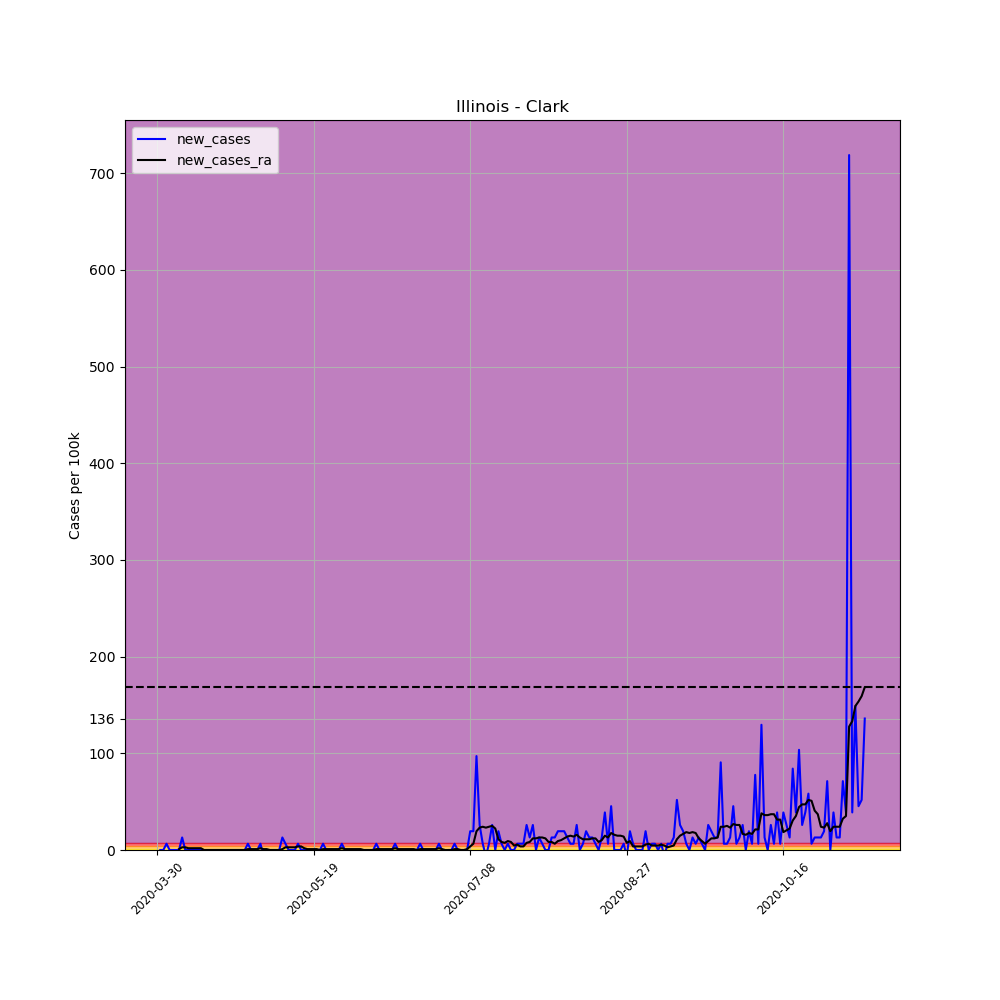

The data file committed next to this chart (first rows):
, date, county, state, fips, cases, deaths, COUNTY, STNAME, CTYNAME, POPESTIMATE2019, per_100k, per_100k_ra, new_cases, new_cases_ra
467202, 2020-03-30, Clark, Illinois, 17023, 1, 0, 23, Illinois, Clark, 15441, 6.476, , , 
467203, 2020-03-31, Clark, Illinois, 17023, 1, 0, 23, Illinois, Clark, 15441, 6.476, , 0.0, 
467204, 2020-04-01, Clark, Illinois, 17023, 1, 0, 23, Illinois, Clark, 15441, 6.476, , 0.0, 
467205, 2020-04-02, Clark, Illinois, 17023, 2, 0, 23, Illinois, Clark, 15441, 12.95, , 6.476, 
467206, 2020-04-03, Clark, Illinois, 17023, 2, 0, 23, Illinois, Clark, 15441, 12.95, , 0.0, 
467207, 2020-04-04, Clark, Illinois, 17023, 2, 0, 23, Illinois, Clark, 15441, 12.95, , 0.0, 
467208, 2020-04-05, Clark, Illinois, 17023, 2, 0, 23, Illinois, Clark, 15441, 12.95, 10.18, 0.0, 
467209, 2020-04-06, Clark, Illinois, 17023, 2, 0, 23, Illinois, Clark, 15441, 12.95, 11.1, 0.0, 0.9252
467210, 2020-04-07, Clark, Illinois, 17023, 4, 0, 23, Illinois, Clark, 15441, 25.91, 13.88, 12.95, 2.776
467211, 2020-04-08, Clark, Illinois, 17023, 4, 0, 23, Illinois, Clark, 15441, 25.91, 16.65, 0.0, 2.776
467212, 2020-04-09, Clark, Illinois, 17023, 4, 0, 23, Illinois, Clark, 15441, 25.91, 18.5, 0.0, 1.85
467213, 2020-04-10, Clark, Illinois, 17023, 4, 0, 23, Illinois, Clark, 15441, 25.91, 20.35, 0.0, 1.85
467214, 2020-04-11, Clark, Illinois, 17023, 4, 0, 23, Illinois, Clark, 15441, 25.91, 22.2, 0.0, 1.85
467215, 2020-04-12, Clark, Illinois, 17023, 4, 0, 23, Illinois, Clark, 15441, 25.91, 24.05, 0.0, 1.85
467216, 2020-04-13, Clark, Illinois, 17023, 4, 0, 23, Illinois, Clark, 15441, 25.91, 25.91, 0.0, 1.85
467217, 2020-04-14, Clark, Illinois, 17023, 4, 0, 23, Illinois, Clark, 15441, 25.91, 25.91, 0.0, 2.5376526277146434e-16
467218, 2020-04-15, Clark, Illinois, 17023, 4, 0, 23, Illinois, Clark, 15441, 25.91, 25.91, 0.0, 2.5376526277146434e-16
467219, 2020-04-16, Clark, Illinois, 17023, 4, 0, 23, Illinois, Clark, 15441, 25.91, 25.91, 0.0, 2.5376526277146434e-16
467220, 2020-04-17, Clark, Illinois, 17023, 4, 0, 23, Illinois, Clark, 15441, 25.91, 25.91, 0.0, 2.5376526277146434e-16
467221, 2020-04-18, Clark, Illinois, 17023, 4, 0, 23, Illinois, Clark, 15441, 25.91, 25.91, 0.0, 2.5376526277146434e-16
467222, 2020-04-19, Clark, Illinois, 17023, 4, 0, 23, Illinois, Clark, 15441, 25.91, 25.91, 0.0, 2.5376526277146434e-16
467223, 2020-04-20, Clark, Illinois, 17023, 4, 0, 23, Illinois, Clark, 15441, 25.91, 25.91, 0.0, 2.5376526277146434e-16
467224, 2020-04-21, Clark, Illinois, 17023, 4, 0, 23, Illinois, Clark, 15441, 25.91, 25.91, 0.0, 2.5376526277146434e-16
467225, 2020-04-22, Clark, Illinois, 17023, 4, 0, 23, Illinois, Clark, 15441, 25.91, 25.91, 0.0, 2.5376526277146434e-16
467226, 2020-04-23, Clark, Illinois, 17023, 4, 0, 23, Illinois, Clark, 15441, 25.91, 25.91, 0.0, 2.5376526277146434e-16
467227, 2020-04-24, Clark, Illinois, 17023, 4, 0, 23, Illinois, Clark, 15441, 25.91, 25.91, 0.0, 2.5376526277146434e-16
467228, 2020-04-25, Clark, Illinois, 17023, 4, 0, 23, Illinois, Clark, 15441, 25.91, 25.91, 0.0, 2.5376526277146434e-16
467229, 2020-04-26, Clark, Illinois, 17023, 4, 0, 23, Illinois, Clark, 15441, 25.91, 25.91, 0.0, 2.5376526277146434e-16
467230, 2020-04-27, Clark, Illinois, 17023, 4, 0, 23, Illinois, Clark, 15441, 25.91, 25.91, 0.0, 2.5376526277146434e-16
467231, 2020-04-28, Clark, Illinois, 17023, 5, 0, 23, Illinois, Clark, 15441, 32.38, 26.83, 6.476, 0.9252
467232, 2020-04-29, Clark, Illinois, 17023, 5, 0, 23, Illinois, Clark, 15441, 32.38, 27.76, 0.0, 0.9252
467233, 2020-04-30, Clark, Illinois, 17023, 5, 0, 23, Illinois, Clark, 15441, 32.38, 28.68, 0.0, 0.9252
467234, 2020-05-01, Clark, Illinois, 17023, 5, 0, 23, Illinois, Clark, 15441, 32.38, 29.61, 0.0, 0.9252
467235, 2020-05-02, Clark, Illinois, 17023, 6, 0, 23, Illinois, Clark, 15441, 38.86, 31.46, 6.476, 1.85
467236, 2020-05-03, Clark, Illinois, 17023, 5, 0, 23, Illinois, Clark, 15441, 32.38, 32.38, -6.476, 0.9252
467237, 2020-05-04, Clark, Illinois, 17023, 5, 0, 23, Illinois, Clark, 15441, 32.38, 33.31, 0.0, 0.9252
467238, 2020-05-05, Clark, Illinois, 17023, 5, 0, 23, Illinois, Clark, 15441, 32.38, 33.31, 0.0, 2.5376526277146434e-16
467239, 2020-05-06, Clark, Illinois, 17023, 5, 0, 23, Illinois, Clark, 15441, 32.38, 33.31, 0.0, 2.5376526277146434e-16
467240, 2020-05-07, Clark, Illinois, 17023, 5, 0, 23, Illinois, Clark, 15441, 32.38, 33.31, 0.0, 2.5376526277146434e-16
467241, 2020-05-08, Clark, Illinois, 17023, 5, 0, 23, Illinois, Clark, 15441, 32.38, 33.31, 0.0, 2.5376526277146434e-16
467242, 2020-05-09, Clark, Illinois, 17023, 7, 0, 23, Illinois, Clark, 15441, 45.33, 34.23, 12.95, 0.9252
467243, 2020-05-10, Clark, Illinois, 17023, 8, 0, 23, Illinois, Clark, 15441, 51.81, 37.01, 6.476, 2.776
467244, 2020-05-11, Clark, Illinois, 17023, 8, 0, 23, Illinois, Clark, 15441, 51.81, 39.78, 0.0, 2.776
467245, 2020-05-12, Clark, Illinois, 17023, 8, 0, 23, Illinois, Clark, 15441, 51.81, 42.56, 0.0, 2.776
467246, 2020-05-13, Clark, Illinois, 17023, 8, 0, 23, Illinois, Clark, 15441, 51.81, 45.33, 0.0, 2.776
467247, 2020-05-14, Clark, Illinois, 17023, 9, 0, 23, Illinois, Clark, 15441, 58.29, 49.03, 6.476, 3.701
467248, 2020-05-15, Clark, Illinois, 17023, 9, 0, 23, Illinois, Clark, 15441, 58.29, 52.74, 0.0, 3.701
467249, 2020-05-16, Clark, Illinois, 17023, 9, 0, 23, Illinois, Clark, 15441, 58.29, 54.59, 0.0, 1.85
467250, 2020-05-17, Clark, Illinois, 17023, 9, 0, 23, Illinois, Clark, 15441, 58.29, 55.51, 0.0, 0.9252
467251, 2020-05-18, Clark, Illinois, 17023, 9, 0, 23, Illinois, Clark, 15441, 58.29, 56.44, 0.0, 0.9252
467252, 2020-05-19, Clark, Illinois, 17023, 9, 0, 23, Illinois, Clark, 15441, 58.29, 57.36, 0.0, 0.9252
467253, 2020-05-20, Clark, Illinois, 17023, 9, 0, 23, Illinois, Clark, 15441, 58.29, 58.29, 0.0, 0.9252
467254, 2020-05-21, Clark, Illinois, 17023, 9, 0, 23, Illinois, Clark, 15441, 58.29, 58.29, 0.0, 0.0
467255, 2020-05-22, Clark, Illinois, 17023, 10, 0, 23, Illinois, Clark, 15441, 64.76, 59.21, 6.476, 0.9252
467256, 2020-05-23, Clark, Illinois, 17023, 10, 0, 23, Illinois, Clark, 15441, 64.76, 60.14, 0.0, 0.9252
467257, 2020-05-24, Clark, Illinois, 17023, 10, 0, 23, Illinois, Clark, 15441, 64.76, 61.06, 0.0, 0.9252
467258, 2020-05-25, Clark, Illinois, 17023, 10, 0, 23, Illinois, Clark, 15441, 64.76, 61.99, 0.0, 0.9252
467259, 2020-05-26, Clark, Illinois, 17023, 10, 0, 23, Illinois, Clark, 15441, 64.76, 62.91, 0.0, 0.9252
467260, 2020-05-27, Clark, Illinois, 17023, 10, 0, 23, Illinois, Clark, 15441, 64.76, 63.84, 0.0, 0.9252
467261, 2020-05-28, Clark, Illinois, 17023, 11, 0, 23, Illinois, Clark, 15441, 71.24, 65.69, 6.476, 1.85
... 167 more rows
